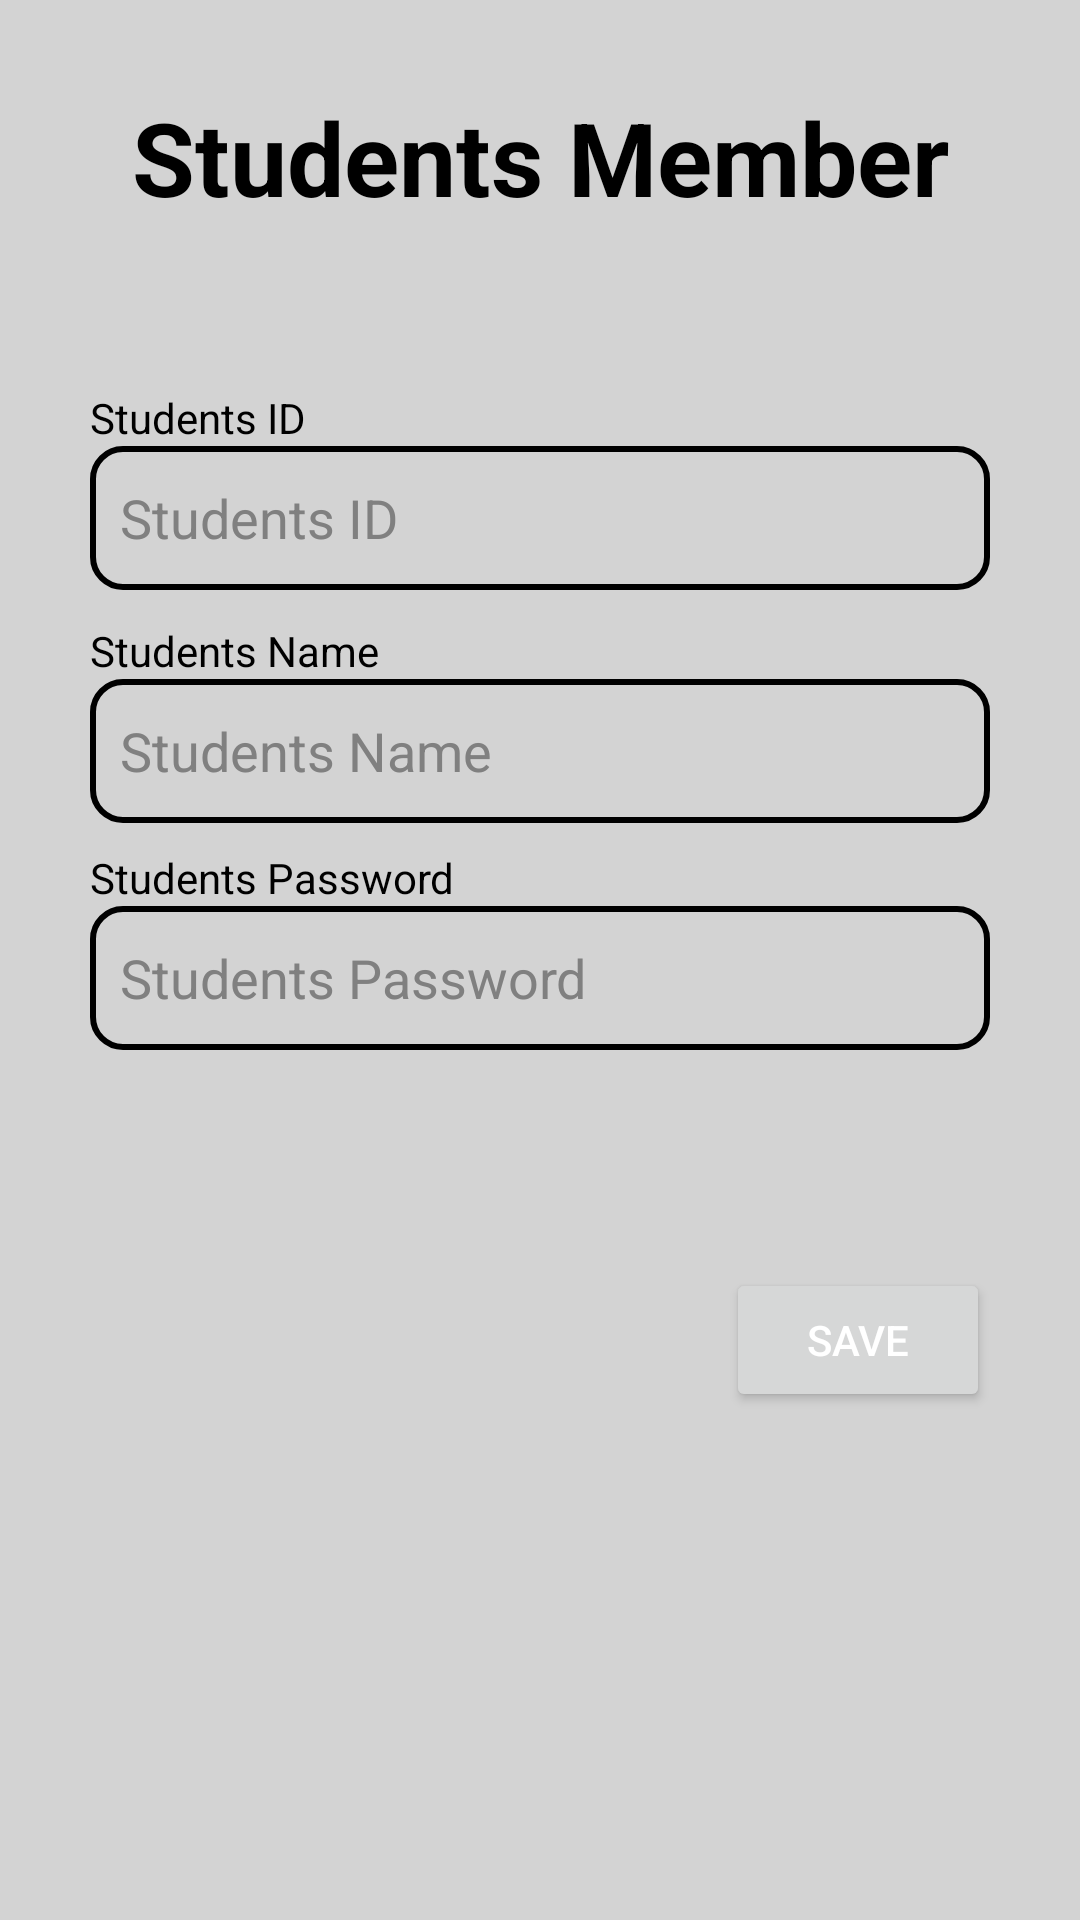

Layout XML and referenced resources for this Android screen:
<!-- AndroidManifest.xml: application theme Theme.EIqra -->
<!-- res/layout/activity_students_manage.xml -->
<?xml version="1.0" encoding="utf-8"?>
<androidx.constraintlayout.widget.ConstraintLayout xmlns:android="http://schemas.android.com/apk/res/android"
    xmlns:app="http://schemas.android.com/apk/res-auto"
    xmlns:tools="http://schemas.android.com/tools"
    android:layout_width="match_parent"
    android:layout_height="match_parent"
    android:background="@color/lightgray"
    tools:context=".StudentsManageActivity">

    <TextView
        android:id="@+id/textView_StudentsId"
        android:layout_width="wrap_content"
        android:layout_height="wrap_content"
        android:text="Students ID"
        android:textColor="@color/black"
        app:layout_constraintBottom_toBottomOf="parent"
        app:layout_constraintEnd_toEndOf="@+id/editText_StudentsId"
        app:layout_constraintHorizontal_bias="0.0"
        app:layout_constraintStart_toStartOf="@+id/editText_StudentsId"
        app:layout_constraintTop_toBottomOf="@+id/textView_Reports"
        app:layout_constraintVertical_bias="0.1" />

    <EditText
        android:id="@+id/editText_StudentsId"
        android:layout_width="300dp"
        android:layout_height="48dp"
        android:background="@drawable/textview_background"
        android:ems="10"
        android:hint="Students ID"
        android:inputType="textPersonName"
        android:paddingLeft="10dp"
        android:textColor="@color/black"
        android:textColorHint="@color/gray"
        app:layout_constraintBottom_toBottomOf="parent"
        app:layout_constraintEnd_toEndOf="parent"
        app:layout_constraintHorizontal_bias="0.5"
        app:layout_constraintStart_toStartOf="parent"
        app:layout_constraintTop_toBottomOf="@+id/textView_StudentsId"
        app:layout_constraintVertical_bias="0.0" />

    <TextView
        android:id="@+id/textView_Reports"
        android:layout_width="wrap_content"
        android:layout_height="wrap_content"
        android:text="Students Member"
        android:textColor="@color/black"
        android:textSize="34sp"
        android:textStyle="bold"
        app:layout_constraintBottom_toBottomOf="parent"
        app:layout_constraintEnd_toEndOf="parent"
        app:layout_constraintStart_toStartOf="parent"
        app:layout_constraintTop_toTopOf="parent"
        app:layout_constraintVertical_bias="0.05" />

    <TextView
        android:id="@+id/textView_StudentsName"
        android:layout_width="wrap_content"
        android:layout_height="wrap_content"
        android:text="Students Name"
        android:textColor="@color/black"
        app:layout_constraintBottom_toBottomOf="parent"
        app:layout_constraintEnd_toEndOf="@+id/textView_StudentsId"
        app:layout_constraintHorizontal_bias="0.0"
        app:layout_constraintStart_toStartOf="@+id/textView_StudentsId"
        app:layout_constraintTop_toBottomOf="@+id/editText_StudentsId"
        app:layout_constraintVertical_bias="0.025" />

    <EditText
        android:id="@+id/editText_StudentsName"
        android:layout_width="300dp"
        android:layout_height="48dp"
        android:background="@drawable/textview_background"
        android:ems="10"
        android:hint="Students Name"
        android:inputType="textPersonName"
        android:paddingLeft="10dp"
        android:textColor="@color/black"
        android:textColorHint="@color/gray"
        app:layout_constraintBottom_toBottomOf="parent"
        app:layout_constraintEnd_toEndOf="@+id/editText_StudentsId"
        app:layout_constraintHorizontal_bias="0.0"
        app:layout_constraintStart_toStartOf="@+id/editText_StudentsId"
        app:layout_constraintTop_toBottomOf="@+id/textView_StudentsName"
        app:layout_constraintVertical_bias="0.0" />

    <TextView
        android:id="@+id/textView_StudentsPassword"
        android:layout_width="wrap_content"
        android:layout_height="wrap_content"
        android:text="Students Password"
        android:textColor="@color/black"
        app:layout_constraintBottom_toBottomOf="parent"
        app:layout_constraintEnd_toEndOf="@+id/textView_StudentsName"
        app:layout_constraintHorizontal_bias="0.0"
        app:layout_constraintStart_toStartOf="@+id/textView_StudentsName"
        app:layout_constraintTop_toBottomOf="@+id/editText_StudentsName"
        app:layout_constraintVertical_bias="0.025" />

    <Button
        android:id="@+id/button_SaveStudents"
        android:layout_width="wrap_content"
        android:layout_height="wrap_content"
        android:text="Save"
        android:textColor="@color/white"
        app:cornerRadius="10dp"
        app:layout_constraintBottom_toBottomOf="parent"
        app:layout_constraintEnd_toEndOf="@+id/editText_StudentsPassword"
        app:layout_constraintHorizontal_bias="1.0"
        app:layout_constraintStart_toStartOf="@+id/editText_StudentsPassword"
        app:layout_constraintTop_toBottomOf="@+id/editText_StudentsPassword"
        app:layout_constraintVertical_bias="0.3" />

    <EditText
        android:id="@+id/editText_StudentsPassword"
        android:layout_width="300dp"
        android:layout_height="48dp"
        android:background="@drawable/textview_background"
        android:ems="10"
        android:hint="Students Password"
        android:inputType="textPassword"
        android:paddingLeft="10sp"
        android:textColor="@color/black"
        android:textColorHint="@color/gray"
        app:layout_constraintBottom_toBottomOf="parent"
        app:layout_constraintEnd_toEndOf="@+id/editText_StudentsName"
        app:layout_constraintHorizontal_bias="0.0"
        app:layout_constraintStart_toStartOf="@+id/editText_StudentsName"
        app:layout_constraintTop_toBottomOf="@+id/textView_StudentsPassword"
        app:layout_constraintVertical_bias="0.0" />
</androidx.constraintlayout.widget.ConstraintLayout>
<!-- resources referenced by this layout -->
<resources>
  <color name="black">#FF000000</color>
  <color name="gray">#808080</color>
  <color name="lightgray">#D3D3D3</color>
  <color name="white">#FFFFFFFF</color>
  <!-- drawable textview_background (drawable-v24) -->
  <?xml version="1.0" encoding="utf-8"?>
  <shape xmlns:android="http://schemas.android.com/apk/res/android"
      android:shape="rectangle" >
      <stroke
          android:width="2dp"
          android:color="@color/black" />
      <corners android:radius="10dp"/>
  </shape>
  <style name="Theme.EIqra" parent="Theme.MaterialComponents.DayNight.DarkActionBar">
          
          <item name="colorPrimary">@color/black</item>
          <item name="colorPrimaryVariant">@color/black</item>
          <item name="colorOnPrimary">@color/black</item>
          
          <item name="colorSecondary">@color/white</item>
          <item name="colorSecondaryVariant">@color/white</item>
          <item name="colorOnSecondary">@color/black</item>
          
          <item name="android:statusBarColor" tools:targetApi="l">?attr/colorPrimaryVariant</item>
          
      </style>
</resources>
